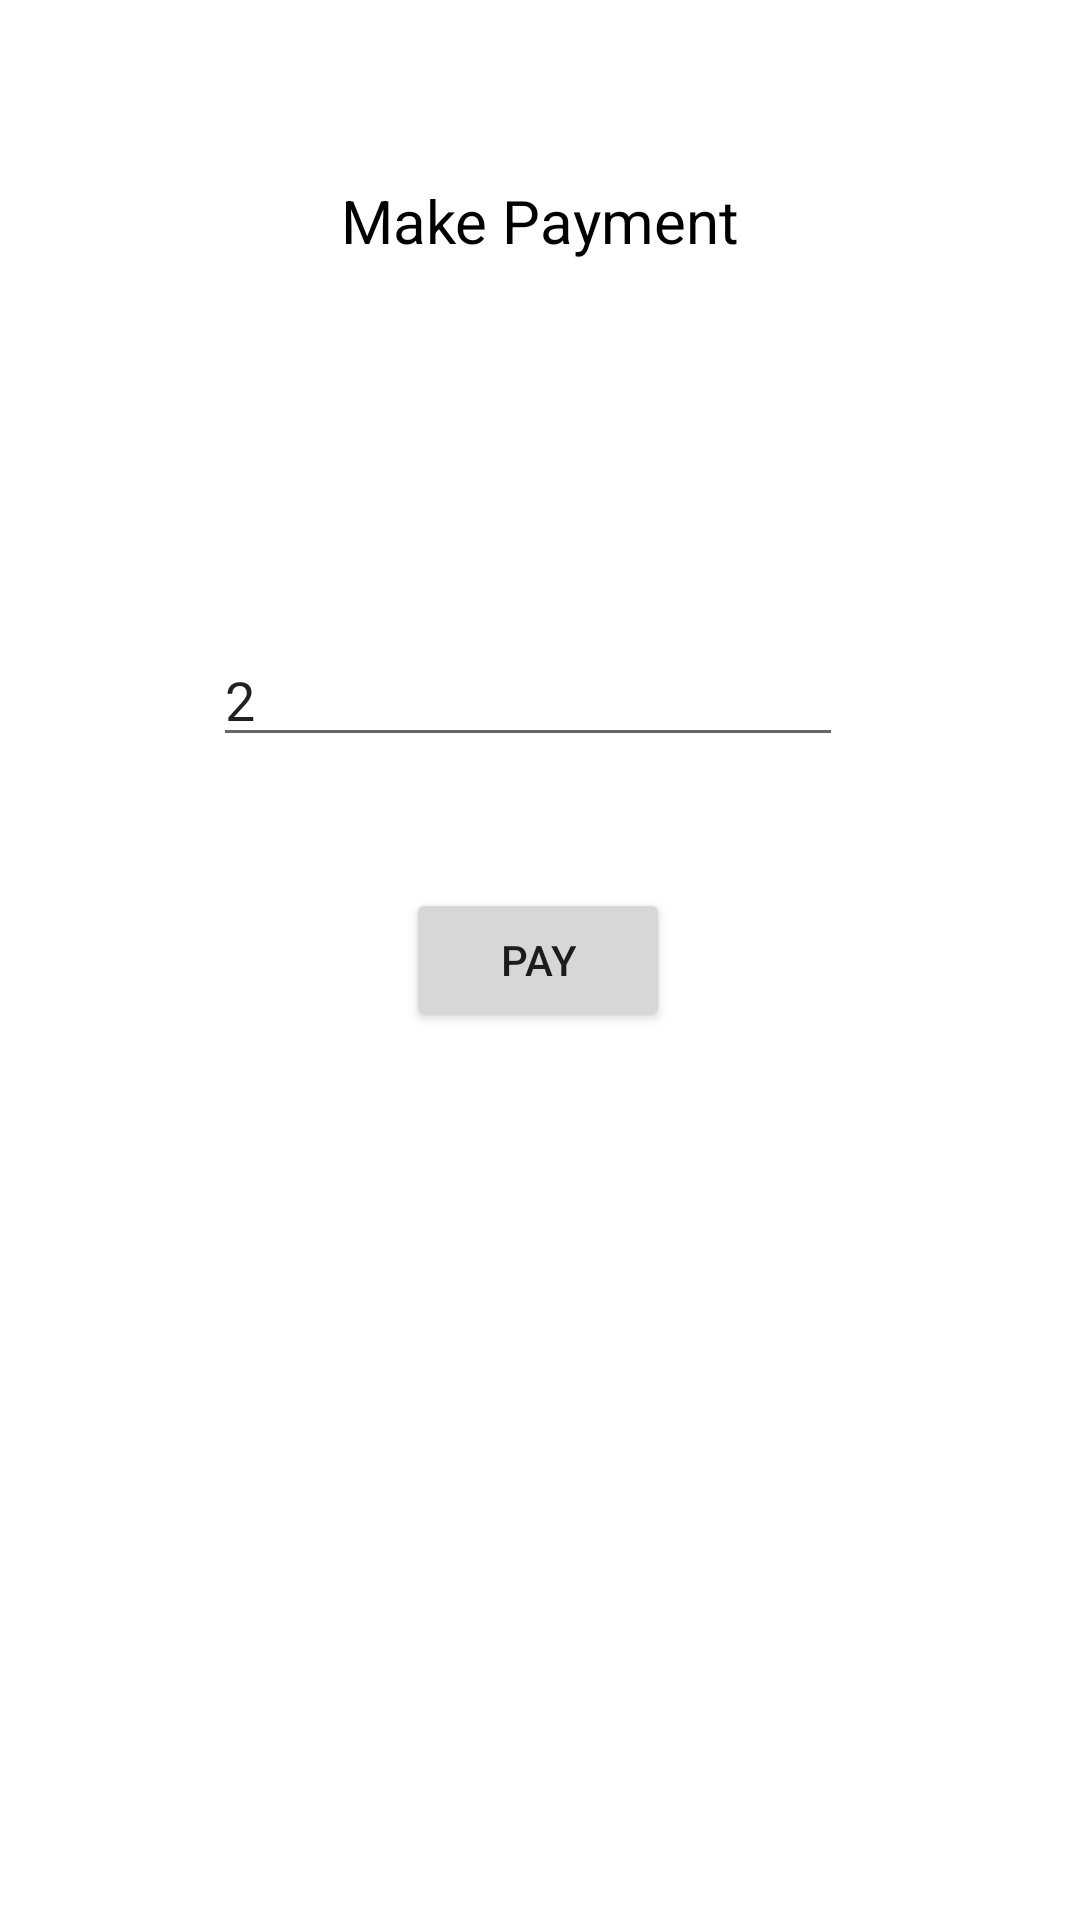

This screen was rendered from an Android layout file. Write that file and the resources it references.
<!-- AndroidManifest.xml: application theme Theme.EntegrationDeeplink -->
<!-- res/layout/fragment_payment.xml -->
<?xml version="1.0" encoding="utf-8"?>
<androidx.constraintlayout.widget.ConstraintLayout xmlns:android="http://schemas.android.com/apk/res/android"
    xmlns:app="http://schemas.android.com/apk/res-auto"
    xmlns:tools="http://schemas.android.com/tools"
    android:layout_width="match_parent"
    android:layout_height="match_parent"
    tools:context=".PaymentFragment"
    >


    <Button
        android:id="@+id/paymentButton"
        android:layout_width="wrap_content"
        android:layout_height="wrap_content"
        android:text="Pay"
        app:layout_constraintBottom_toBottomOf="parent"
        app:layout_constraintEnd_toEndOf="parent"
        app:layout_constraintHorizontal_bias="0.498"
        app:layout_constraintStart_toStartOf="parent"
        app:layout_constraintTop_toTopOf="parent" />

    <EditText
        android:id="@+id/amountText"
        android:layout_width="wrap_content"
        android:layout_height="wrap_content"
        android:layout_marginTop="92dp"
        android:layout_marginEnd="24dp"
        android:ems="10"
        android:inputType="textPersonName"
        android:text="2"
        app:layout_constraintBottom_toTopOf="@+id/paymentButton"
        app:layout_constraintEnd_toEndOf="parent"
        app:layout_constraintHorizontal_bias="0.564"
        app:layout_constraintStart_toStartOf="parent"
        app:layout_constraintTop_toTopOf="parent"
        app:layout_constraintVertical_bias="0.731" />

    <TextView
        android:id="@+id/textView"
        android:layout_width="wrap_content"
        android:layout_height="wrap_content"
        android:layout_marginTop="60dp"
        android:text="Make Payment"
        android:textColor="@color/black"
        android:textSize="20dp"
        app:layout_constraintEnd_toEndOf="parent"
        app:layout_constraintStart_toStartOf="parent"
        app:layout_constraintTop_toTopOf="parent" />

</androidx.constraintlayout.widget.ConstraintLayout>
<!-- resources referenced by this layout -->
<resources>
  <style name="Theme.EntegrationDeeplink" parent="Theme.MaterialComponents.DayNight.DarkActionBar">
          
          <item name="colorPrimary">@color/purple_500</item>
          <item name="colorPrimaryVariant">@color/purple_700</item>
          <item name="colorOnPrimary">@color/white</item>
          
          <item name="colorSecondary">@color/teal_200</item>
          <item name="colorSecondaryVariant">@color/teal_700</item>
          <item name="colorOnSecondary">@color/black</item>
          
          <item name="android:statusBarColor">?attr/colorPrimaryVariant</item>
          
      </style>
  <!-- not gathered from this repository: default colours our renderer supplied (Android Studio template values) -->
  <color name="purple_500">#FF6200EE</color>
  <color name="purple_700">#FF3700B3</color>
  <color name="teal_200">#FF03DAC5</color>
  <color name="teal_700">#FF018786</color>
  <color name="black">#FF000000</color>
  <color name="white">#FFFFFFFF</color>
</resources>
